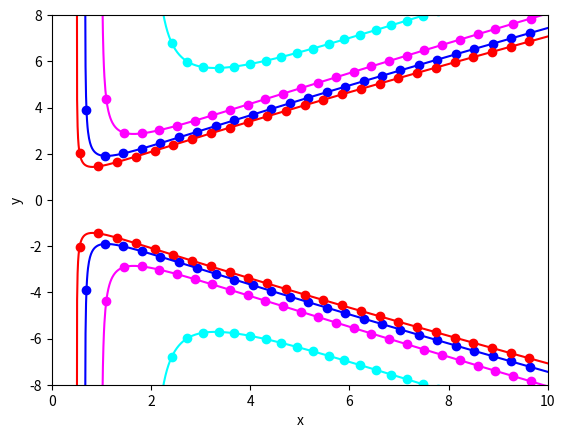

Generate this figure with matplotlib:
# %%
import numpy as np
import matplotlib.pyplot as plt
import scipy.integrate as sc

# y^2 = f(x)
def y2(x, C):
    return 3 * x**2 / (2 * np.log(C * x))

def analytical_solution(xs, C):
    # y^2 values for xs
    y2s = y2(xs, C)  

    # we have an expression for y^2 so we need to visualize two branches
    return (-np.sqrt(y2s), np.sqrt(y2s))

# First problem expressed in the form F(x, y) = y'
def model(y, x):
    return y * (3 * x**2 - y**2 ) / (3 * x**3)

# basicly avoid rendering points near y = 0
def find_points_to_render(ys, threshold):
    points_to_include = 0
    for y in ys:
        if np.abs(y) < threshold or np.isnan(y):
            break
        points_to_include = points_to_include + 1
    return points_to_include

cs = [ 0.5, 1, 1.5, 2 ]
colors = [ 'cyan', 'magenta', 'blue', 'red' ]

offsets = [ 2.1, 1.1, 0.7, 0.56 ]

plt.xlim(0, 10)
plt.ylim(-8, 8)

threshold = 0.01

plt.xlabel("x")
plt.ylabel("y")

for c, color, offset in zip(cs, colors, offsets):
    
    # before plotting make sure we don't include if
    # derivative starts to go haywire (in this case where y = 0)
    x_start, x_end, steps = offset, 10, 1000
    xs = np.linspace(x_start, x_end, steps)

    y0 = np.sqrt(y2(xs[0], c))
    ys2_lower, ys2_upper = sc.odeint(model, -y0, xs), sc.odeint(model, y0, xs)
    N, M = find_points_to_render(ys2_lower, threshold), find_points_to_render(ys2_upper, threshold)

    # plot numerical solution branches
    plt.scatter(xs[:N:40], ys2_lower[:N:40], color=color)
    plt.scatter(xs[:M:40], ys2_upper[:M:40], color=color)

    # plot analytical solution branches
    x_start, x_end, steps = 0, 10, 1000
    xs = np.linspace(x_start, x_end, steps)
    ys1_lower, ys1_upper = analytical_solution(xs, c)
    plt.plot(xs, ys1_lower, color=color)
    plt.plot(xs, ys1_upper, color=color)

# %%
